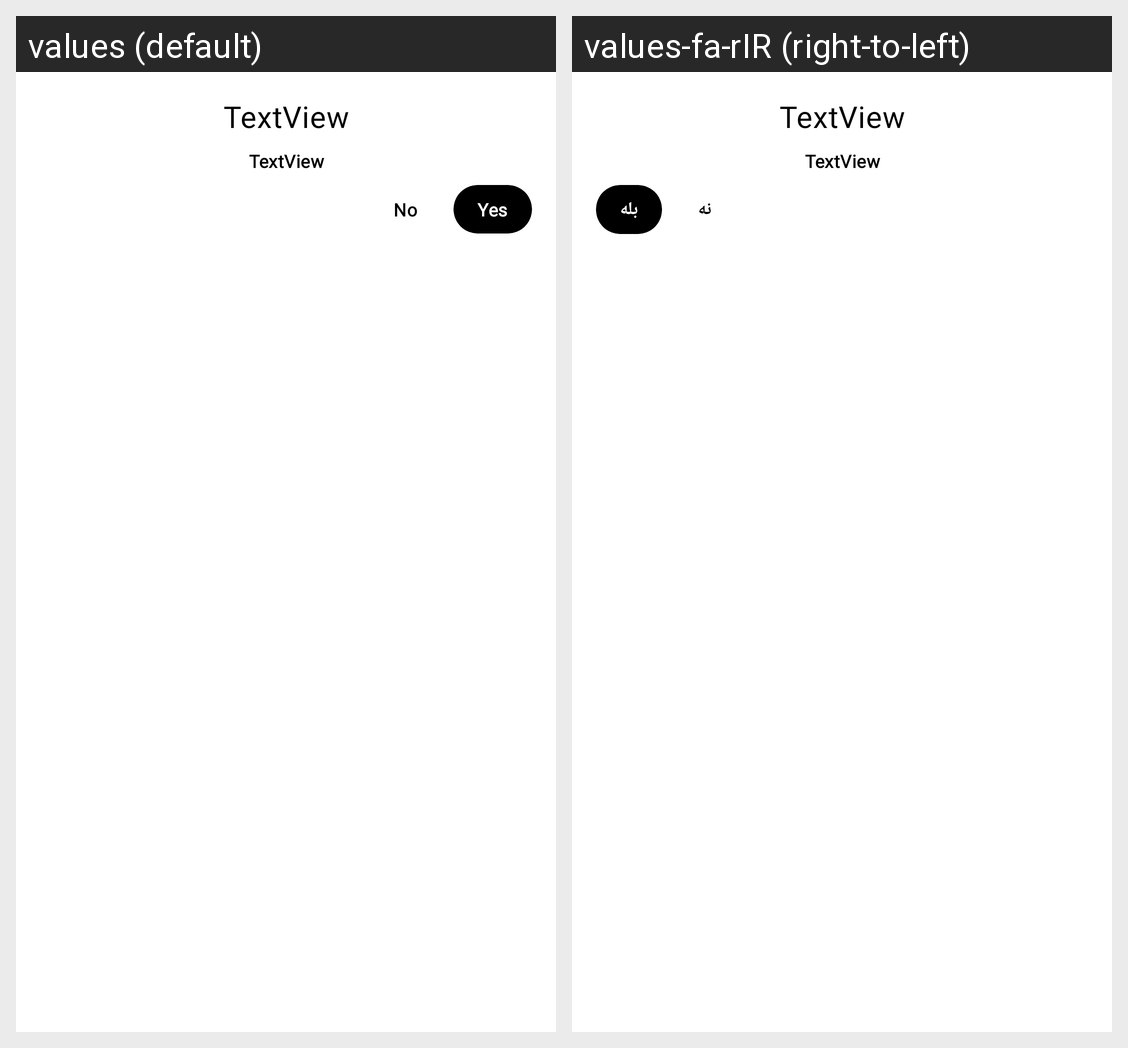

Locale-by-locale string values for the Android screen shown in this grid:
Android screen res/layout/dialog_confirmation.xml rendered under 2 locales, left to right: values (default), values-fa-rIR (right-to-left). Device: Nexus 5 (rendered at 1080×1920; each locale shown at half size, 540×960, under a caption strip naming it); theme Theme.MyApp.
Strings drawn on this screen, with the default value and each locale's value (text and hints the layout hard-codes, and strings that could not be matched under every locale, appear in the picture but are not listed):

no
  values: No
  values-fa-rIR: نه

yes
  values: Yes
  values-fa-rIR: بله
